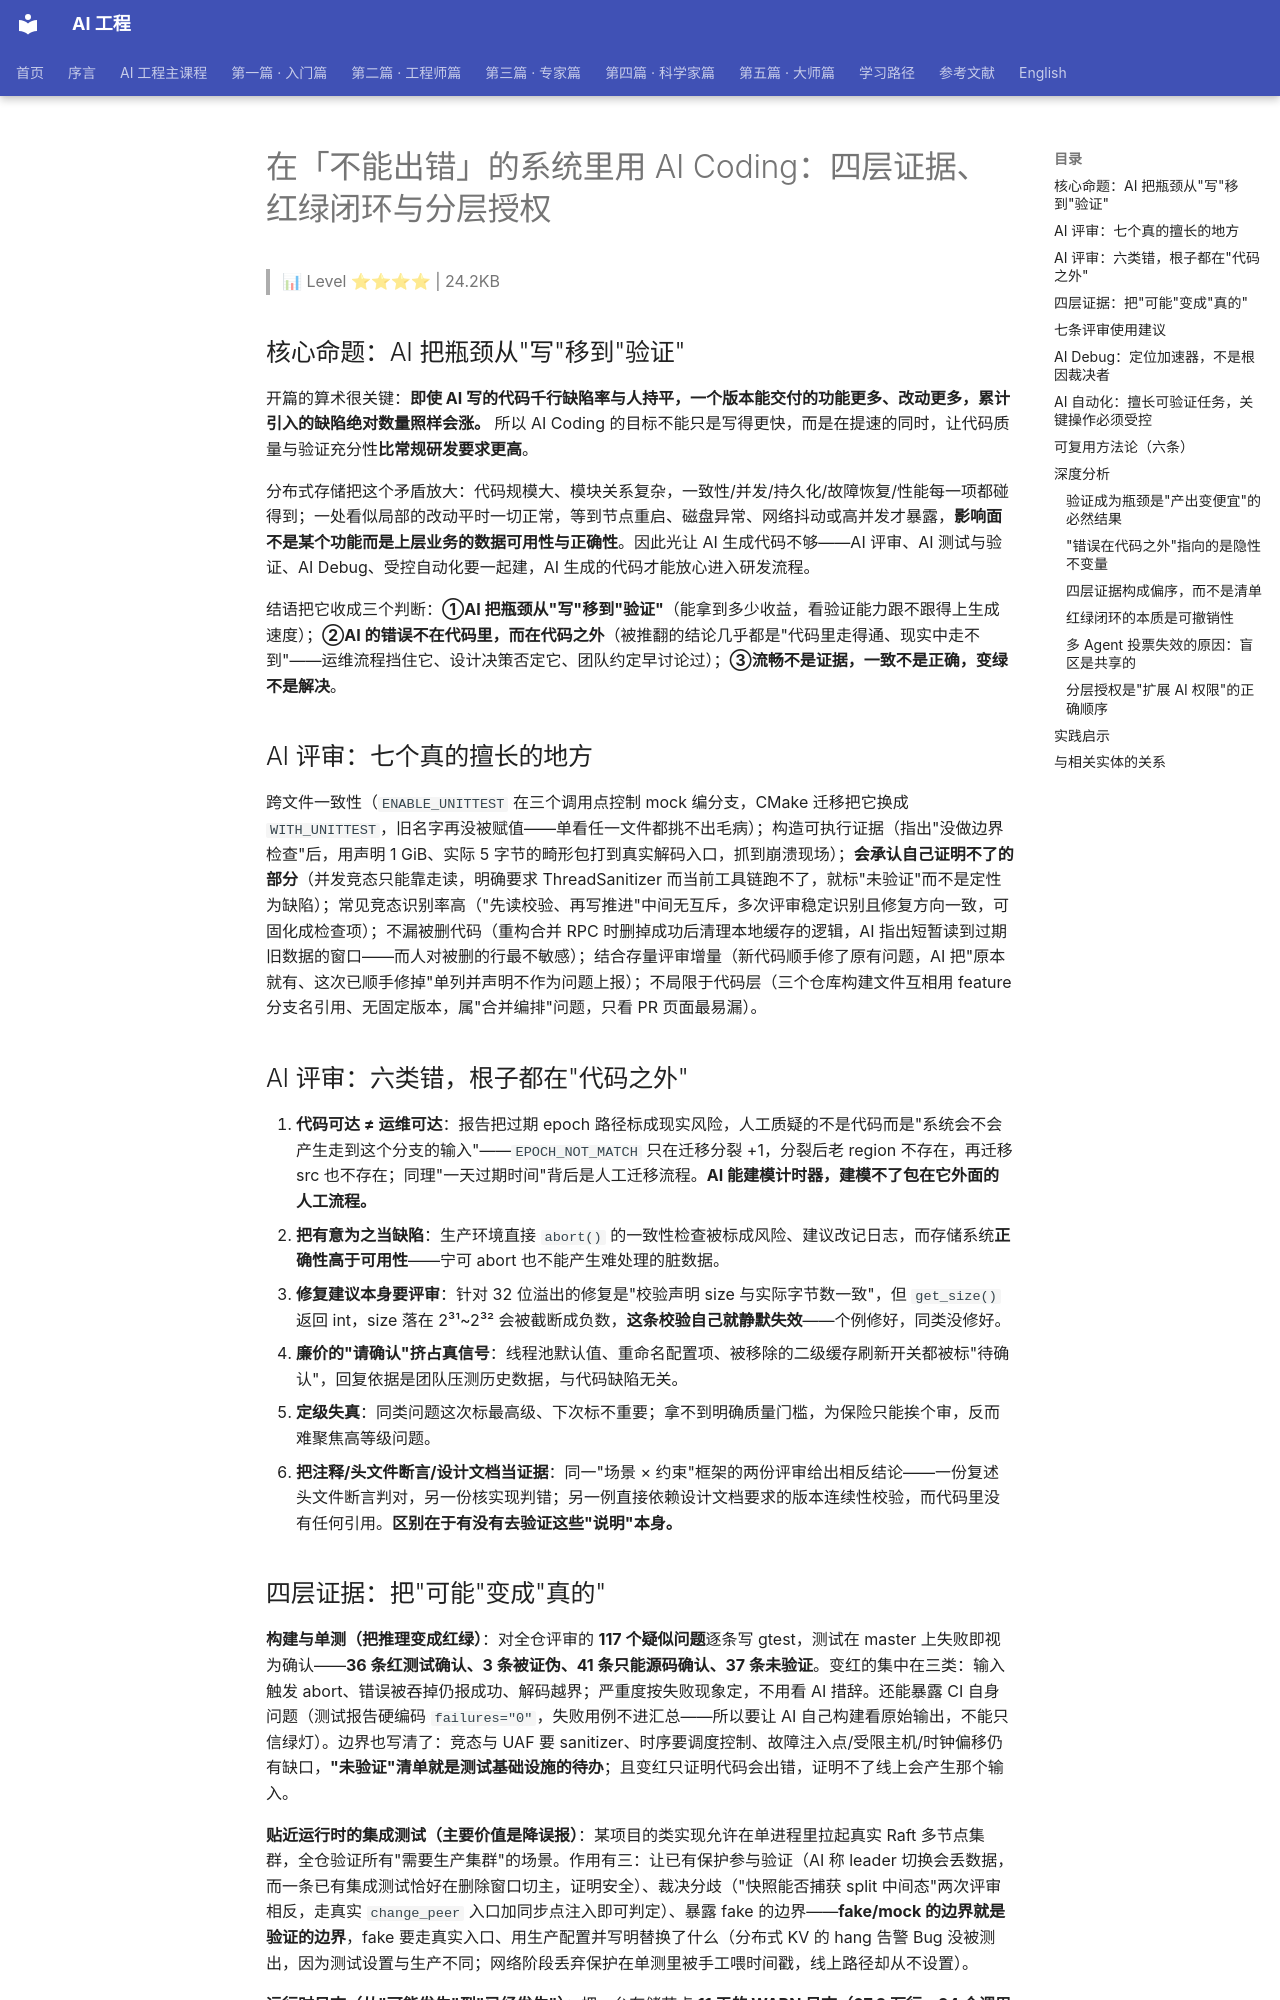

repository: QianJinGuo/wiki-book · page: ch09/061-ai-coding.html · generator: mkdocs

# 在「不能出错」的系统里用 AI Coding：四层证据、红绿闭环与分层授权

> 📊 Level ⭐⭐⭐⭐ | 24.2KB

## 核心命题：AI 把瓶颈从"写"移到"验证"

开篇的算术很关键：**即使 AI 写的代码千行缺陷率与人持平，一个版本能交付的功能更多、改动更多，累计引入的缺陷绝对数量照样会涨。** 所以 AI Coding 的目标不能只是写得更快，而是在提速的同时，让代码质量与验证充分性**比常规研发要求更高**。

分布式存储把这个矛盾放大：代码规模大、模块关系复杂，一致性/并发/持久化/故障恢复/性能每一项都碰得到；一处看似局部的改动平时一切正常，等到节点重启、磁盘异常、网络抖动或高并发才暴露，**影响面不是某个功能而是上层业务的数据可用性与正确性**。因此光让 AI 生成代码不够——AI 评审、AI 测试与验证、AI Debug、受控自动化要一起建，AI 生成的代码才能放心进入研发流程。

结语把它收成三个判断：**①AI 把瓶颈从"写"移到"验证"**（能拿到多少收益，看验证能力跟不跟得上生成速度）；**②AI 的错误不在代码里，而在代码之外**（被推翻的结论几乎都是"代码里走得通、现实中走不到"——运维流程挡住它、设计决策否定它、团队约定早讨论过）；**③流畅不是证据，一致不是正确，变绿不是解决**。

## AI 评审：七个真的擅长的地方

跨文件一致性（`ENABLE_UNITTEST` 在三个调用点控制 mock 编分支，CMake 迁移把它换成 `WITH_UNITTEST`，旧名字再没被赋值——单看任一文件都挑不出毛病）；构造可执行证据（指出"没做边界检查"后，用声明 1 GiB、实际 5 字节的畸形包打到真实解码入口，抓到崩溃现场）；**会承认自己证明不了的部分**（并发竞态只能靠走读，明确要求 ThreadSanitizer 而当前工具链跑不了，就标"未验证"而不是定性为缺陷）；常见竞态识别率高（"先读校验、再写推进"中间无互斥，多次评审稳定识别且修复方向一致，可固化成检查项）；不漏被删代码（重构合并 RPC 时删掉成功后清理本地缓存的逻辑，AI 指出短暂读到过期旧数据的窗口——而人对被删的行最不敏感）；结合存量评审增量（新代码顺手修了原有问题，AI 把"原本就有、这次已顺手修掉"单列并声明不作为问题上报）；不局限于代码层（三个仓库构建文件互相用 feature 分支名引用、无固定版本，属"合并编排"问题，只看 PR 页面最易漏）。

## AI 评审：六类错，根子都在"代码之外"

1. **代码可达 ≠ 运维可达**：报告把过期 epoch 路径标成现实风险，人工质疑的不是代码而是"系统会不会产生走到这个分支的输入"——`EPOCH_NOT_MATCH` 只在迁移分裂 +1，分裂后老 region 不存在，再迁移 src 也不存在；同理"一天过期时间"背后是人工迁移流程。**AI 能建模计时器，建模不了包在它外面的人工流程。**
2. **把有意为之当缺陷**：生产环境直接 `abort()` 的一致性检查被标成风险、建议改记日志，而存储系统**正确性高于可用性**——宁可 abort 也不能产生难处理的脏数据。
3. **修复建议本身要评审**：针对 32 位溢出的修复是"校验声明 size 与实际字节数一致"，但 `get_size()` 返回 int，size 落在 2³¹~2³² 会被截断成负数，**这条校验自己就静默失效**——个例修好，同类没修好。
4. **廉价的"请确认"挤占真信号**：线程池默认值、重命名配置项、被移除的二级缓存刷新开关都被标"待确认"，回复依据是团队压测历史数据，与代码缺陷无关。
5. **定级失真**：同类问题这次标最高级、下次标不重要；拿不到明确质量门槛，为保险只能挨个审，反而难聚焦高等级问题。
6. **把注释/头文件断言/设计文档当证据**：同一"场景 × 约束"框架的两份评审给出相反结论——一份复述头文件断言判对，另一份核实现判错；另一例直接依赖设计文档要求的版本连续性校验，而代码里没有任何引用。**区别在于有没有去验证这些"说明"本身。**
